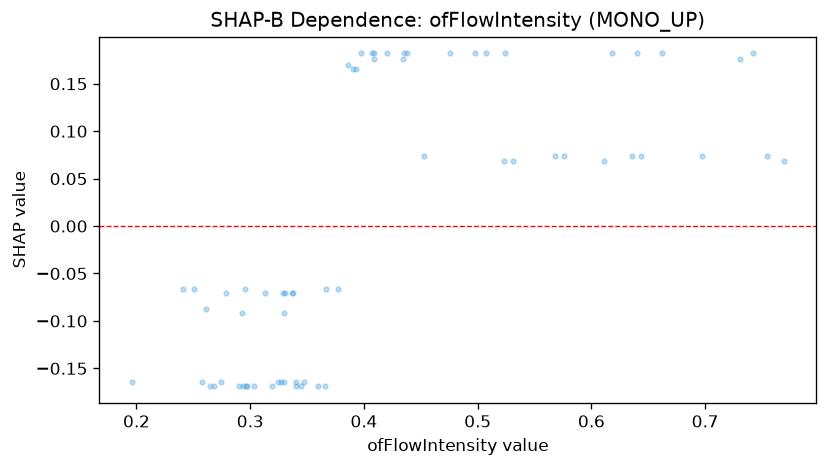

The data file committed next to this chart (first rows):
feature_value, shap_value
0.261, -0.0873
0.769, 0.06868
0.274, -0.1648
0.347, -0.1648
0.367, -0.06652
0.241, -0.06652
0.34, -0.1648
0.327, -0.1648
0.523, 0.06868
0.295, -0.06652
0.531, 0.06868
0.33, -0.1648
0.611, 0.06868
0.386, 0.1701
0.251, -0.06652
0.258, -0.1648
0.324, -0.1648
0.39, 0.166
0.294, -0.169
0.331, -0.07065
0.338, -0.07065
0.29, -0.169
0.407, 0.182
0.731, 0.1765
0.196, -0.1648
0.409, 0.1765
0.393, 0.166
0.34, -0.169
0.568, 0.07414
0.438, 0.182
0.524, 0.182
0.33, -0.09143
0.279, -0.07065
0.345, -0.169
0.618, 0.182
0.36, -0.169
0.268, -0.169
0.662, 0.182
0.313, -0.07065
0.507, 0.182
0.337, -0.07065
0.265, -0.169
0.754, 0.07414
0.64, 0.182
0.644, 0.07414
0.397, 0.182
0.636, 0.07414
0.319, -0.169
0.453, 0.07414
0.303, -0.169
0.476, 0.182
0.498, 0.182
0.366, -0.169
0.329, -0.07065
0.742, 0.182
0.42, 0.182
0.293, -0.09143
0.435, 0.182
0.296, -0.169
0.697, 0.07414
... 5 more rows
